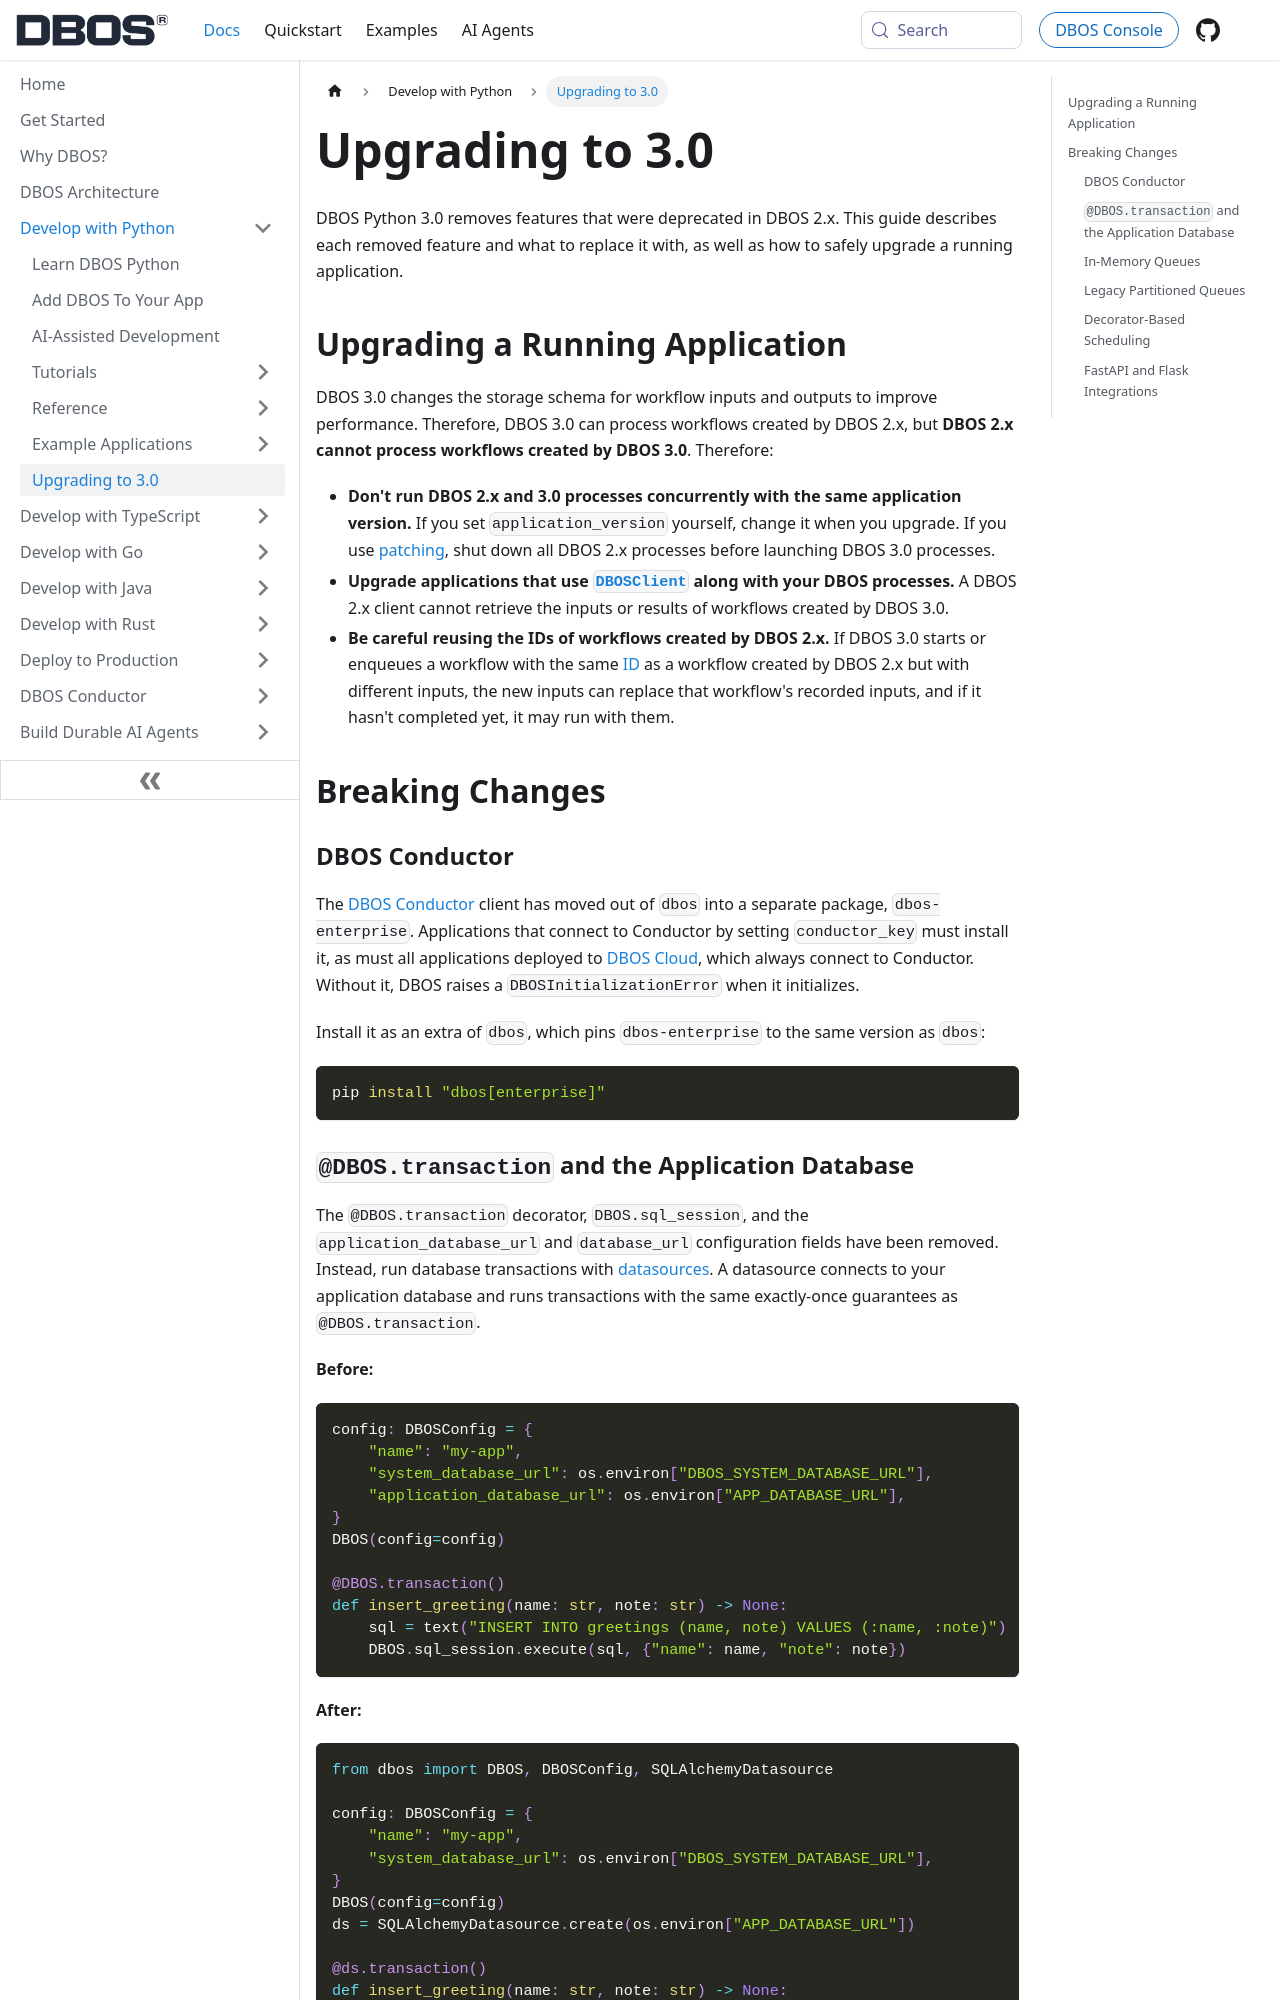

repository: dbos-inc/dbos-docs · page: python/upgrading.html · generator: docusaurus

---
sidebar_position: 200
title: Upgrading to 3.0
toc_max_heading_level: 3
---

DBOS Python 3.0 removes features that were deprecated in DBOS 2.x.
This guide describes each removed feature and what to replace it with, as well as how to safely upgrade a running application.

## Upgrading a Running Application

DBOS 3.0 changes the storage schema for workflow inputs and outputs to improve performance.
Therefore, DBOS 3.0 can process workflows created by DBOS 2.x, but **DBOS 2.x cannot process workflows created by DBOS 3.0**.
Therefore:

- **Don't run DBOS 2.x and 3.0 processes concurrently with the same application version.**
If you set `application_version` yourself, change it when you upgrade.
If you use [patching](./tutorials/upgrading-workflows.md#patching), shut down all DBOS 2.x processes before launching DBOS 3.0 processes.
- **Upgrade applications that use [`DBOSClient`](./reference/client.md) along with your DBOS processes.**
A DBOS 2.x client cannot retrieve the inputs or results of workflows created by DBOS 3.0.
- **Be careful reusing the IDs of workflows created by DBOS 2.x.**
If DBOS 3.0 starts or enqueues a workflow with the same [ID](./tutorials/workflow-tutorial.md#workflow-ids-and-idempotency) as a workflow created by DBOS 2.x but with different inputs, the new inputs can replace that workflow's recorded inputs, and if it hasn't completed yet, it may run with them.

## Breaking Changes

### DBOS Conductor

The [DBOS Conductor](../conductor/overview.md) client has moved out of `dbos` into a separate package, `dbos-enterprise`.
Applications that connect to Conductor by setting `conductor_key` must install it, as must all applications deployed to [DBOS Cloud](../conductor/reference/dbos-cloud/deploying-to-cloud.md), which always connect to Conductor.
Without it, DBOS raises a `DBOSInitializationError` when it initializes.

Install it as an extra of `dbos`, which pins `dbos-enterprise` to the same version as `dbos`:

```shell
pip install "dbos[enterprise]"
```
